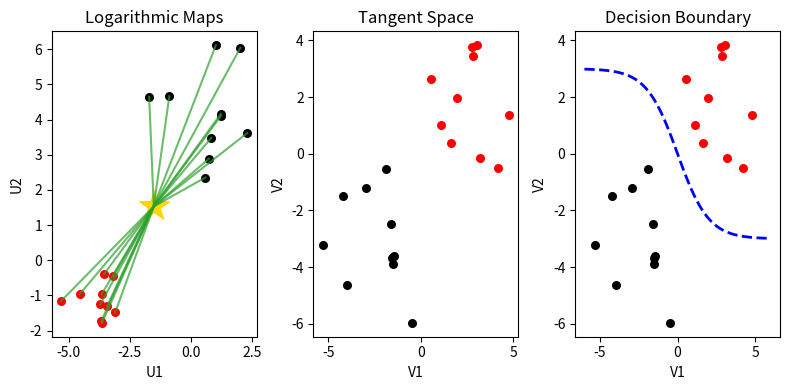

This chart was generated by the following Python code:
"""
Tangent space visualization
"""

import numpy as np
import matplotlib.pyplot as plt


class TangentSpace:
    def __init__(self):
        self.rng = np.random.default_rng(1)

        fig, axs = plt.subplots(nrows=1, ncols=3, figsize=(8, 4))
        fig.subplots_adjust(wspace=0.5)

        self.subplot_logarithmic_map(axs[0])
        self._generate_tangent_space_points()
        self.subplot_tangent_space(axs[1])
        self.subplot_decision_boundary(axs[2])

        plt.tight_layout()
        plt.savefig("tangent_space")

    def _generate_tangent_space_points(self):
        # Generate first cluster of points
        n_points = 10
        self.x_red = self.rng.normal(loc=3, scale=2.0, size=n_points)
        self.y_red = self.rng.normal(loc=2, scale=2.0, size=n_points)

        # Generate second cluster of points
        n_points = 10
        self.x_black = self.rng.normal(loc=-2, scale=2.0, size=n_points)
        self.y_black = self.rng.normal(loc=-3, scale=2.0, size=n_points)

    def subplot_logarithmic_map(self, ax):
        # Plot first cluster of points
        n_points = 10
        x_red = self.rng.normal(loc=-4, scale=1.0, size=n_points)
        y_red = self.rng.normal(loc=-1, scale=1.0, size=n_points)
        ax.scatter(x_red, y_red, color="red", s=30)

        # Plot second cluster of points
        n_points = 10
        x_black = self.rng.normal(loc=1, scale=1.0, size=n_points)
        y_black = self.rng.normal(loc=4, scale=1.0, size=n_points)
        ax.scatter(x_black, y_black, color="black", s=30)

        # Plot overall mean point
        mean_red = np.array([x_red.mean(), y_red.mean()])
        mean_black = np.array([x_black.mean(), y_black.mean()])
        overall_mean = (mean_red + mean_black) / 2
        ax.scatter(overall_mean[0], overall_mean[1], color="gold", s=500, marker="*")

        # Plot vectors from cluster points to mean point
        all_points = np.vstack((np.column_stack((x_red, y_red)), np.column_stack((x_black, y_black))))
        for point in all_points:
            ax.plot([point[0], overall_mean[0]],
                     [point[1], overall_mean[1]],
                     color="tab:green", alpha=0.7)

        # Label plot
        ax.set_xlabel("U1")
        ax.set_ylabel("U2")
        ax.set_title("Logarithmic Maps")

    def subplot_tangent_space(self, ax):
        # Plot clusters of points
        ax.scatter(self.x_red, self.y_red, color="red", s=30)
        ax.scatter(self.x_black, self.y_black, color="black", s=30)

        # Label plot
        ax.set_xlabel("V1")
        ax.set_ylabel("V2")
        ax.set_title("Tangent Space")

    def subplot_decision_boundary(self, ax):
        # Plot tangent space points
        self.subplot_tangent_space(ax)

        # Plot decision boundary
        x = np.linspace(-6, 6, 100)
        L, k, x0 = 6, 1.0, 0
        y_sigmoid = L / (1 + np.exp(k*(x - x0))) - L/2
        ax.plot(x, y_sigmoid, color="blue", linewidth=2, linestyle="--")

        # Label plot
        ax.set_title("Decision Boundary")

TangentSpace()
